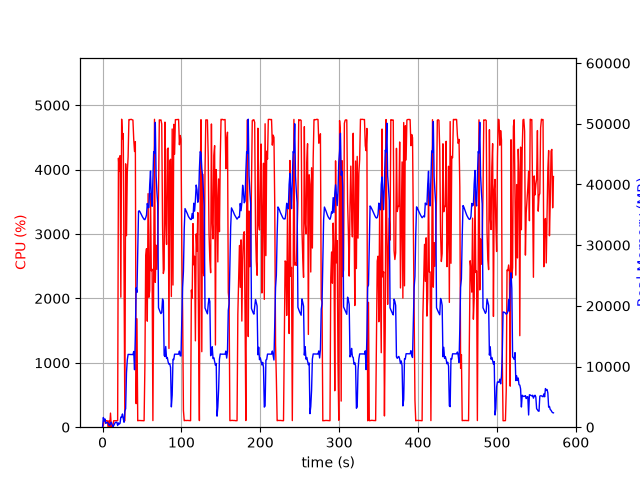

The table this chart was drawn from, first rows:
elapsed_time, nproc, cpu, mem_real, mem_virtual
3.790855407714844e-05, 1, 0.0, 6.191, 27153
1.006, 15, 28.8, 1600, 35194
2.014, 5, 103.2, 1021, 10217
3.022, 10, 101.1, 1369, 21626
4.031, 3, 98.3, 627.4, 5106
5.039, 3, 101.2, 734.5, 5202
6.046, 3, 99.4, 815.5, 5314
7.052, 5, 2.0, 688.6, 15363
8.061, 3, 100.2, 371.6, 4768
9.069, 3, 2.0, 311.3, 4717
10.08, 4, 219.0, 647, 16078
11.09, 6, 5.0, 828.4, 15793
12.09, 4, 4.0, 472.9, 9294
13.1, 1, 21.8, 83.95, 775.5
14.11, 1, 100.1, 269.9, 1340
15.12, 1, 99.3, 529.9, 1980
16.13, 1, 100.2, 775.9, 3266
17.14, 1, 100.2, 812, 2754
18.14, 1, 100.2, 812, 2754
19.15, 1, 104.1, 275.2, 31215
20.16, 1, 4178, 703.9, 31215
21.17, 1, 3974, 507.3, 31251
22.18, 1, 4216, 645.4, 31267
23.2, 1, 2020, 1665, 31824
24.22, 1, 4783, 1665, 31824
25.24, 1, 4480, 2177, 31824
26.26, 1, 4561, 1411, 31824
27.28, 1, 2278, 816.6, 32856
28.29, 1, 100.2, 2663, 33908
29.3, 1, 4090, 3049, 33940
30.35, 1, 2974, 8968, 41414
31.37, 1, 3954, 11103, 50144
32.4, 1, 4192, 11999, 50144
33.42, 1, 4777, 11989, 50144
34.44, 1, 4777, 11981, 50144
35.46, 1, 4779, 11981, 50144
36.48, 1, 4780, 11981, 50144
37.5, 1, 4774, 11966, 50144
38.52, 1, 4769, 11966, 50144
39.54, 1, 4470, 12478, 50144
40.56, 1, 4281, 9473, 50457
41.58, 1, 4433, 15154, 66263
42.59, 1, 366.0, 22964, 66263
43.61, 1, 1684, 22215, 86743
44.62, 1, 100.2, 28729, 86743
45.62, 1, 103.2, 35597, 86743
46.63, 1, 104.2, 35658, 86743
47.64, 1, 103.2, 35450, 86743
48.65, 1, 103.1, 35179, 86743
49.66, 1, 102.1, 34912, 86743
50.66, 1, 102.2, 34654, 86743
51.67, 1, 100.2, 34456, 86743
52.68, 1, 101.2, 34243, 86743
53.69, 1, 950.6, 34201, 86743
54.7, 1, 2647, 34521, 86743
55.71, 1, 2772, 34949, 86743
56.73, 1, 1647, 36867, 86743
57.75, 1, 3627, 36166, 86743
58.78, 1, 2018, 36217, 111319
59.79, 1, 2121, 39945, 111319
... 504 more rows
